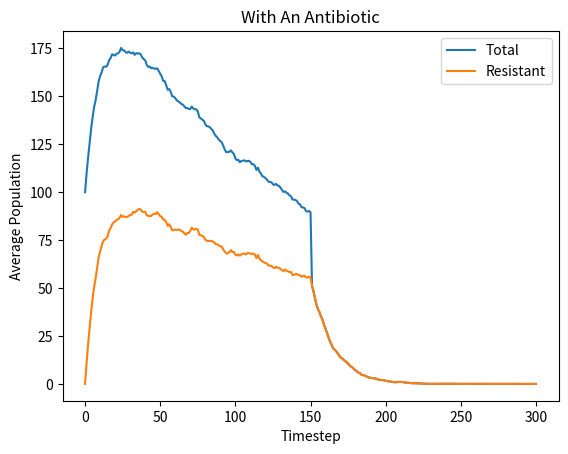

Here is the Python script that generated this plot:
# Problem Set 4: Simulating the Spread of Disease and Bacteria Population Dynamics
# [redacted]
# Collaborators (Discussion):
# Time: 5/6/2024

import math
import numpy as np
import matplotlib.pyplot as pl
import random


##########################
# End helper code
##########################

class NoChildException(Exception):
    """
    NoChildException is raised by the reproduce() method in the SimpleBacteria
    and ResistantBacteria classes to indicate that a bacteria cell does not
    reproduce. You should use NoChildException as is; you do not need to
    modify it or add any code.
    """


def make_one_curve_plot(x_coords, y_coords, x_label, y_label, title):
    """
    Makes a plot of the x coordinates and the y coordinates with the labels
    and title provided.

    Args:
        x_coords (list of floats): x coordinates to graph
        y_coords (list of floats): y coordinates to graph
        x_label (str): label for the x-axis
        y_label (str): label for the y-axis
        title (str): title for the graph
    """
    pl.figure()
    pl.plot(x_coords, y_coords)
    pl.xlabel(x_label)
    pl.ylabel(y_label)
    pl.title(title)
    pl.show()


def make_two_curve_plot(x_coords,
                        y_coords1,
                        y_coords2,
                        y_name1,
                        y_name2,
                        x_label,
                        y_label,
                        title):
    """
    Makes a plot with two curves on it, based on the x coordinates with each of
    the set of y coordinates provided.

    Args:
        x_coords (list of floats): the x coordinates to graph
        y_coords1 (list of floats): the first set of y coordinates to graph
        y_coords2 (list of floats): the second set of y-coordinates to graph
        y_name1 (str): name describing the first y-coordinates line
        y_name2 (str): name describing the second y-coordinates line
        x_label (str): label for the x-axis
        y_label (str): label for the y-axis
        title (str): the title of the graph
    """
    pl.figure()
    pl.plot(x_coords, y_coords1, label=y_name1)
    pl.plot(x_coords, y_coords2, label=y_name2)
    pl.legend()
    pl.xlabel(x_label)
    pl.ylabel(y_label)
    pl.title(title)
    pl.show()


##########################
# PROBLEM 1
##########################

class SimpleBacteria(object):
    """A simple bacteria cell with no antibiotic resistance"""

    def __init__(self, birth_prob, death_prob):
        """
        Args:
            birth_prob (float in [0, 1]): Maximum possible reproduction
                probability
            death_prob (float in [0, 1]): Maximum death probability
        """
        self.birth_prob = birth_prob
        self.death_prob = death_prob

    def is_killed(self):
        """
        Stochastically determines whether this bacteria cell is killed in
        the patient's body at a time step, i.e. the bacteria cell dies with
        some probability equal to the death probability each time step.

        Returns:
            bool: True with probability self.death_prob, False otherwise.
        """
        if random.random() < self.death_prob:
            return True
        else:
            return False

    def reproduce(self, pop_density):
        """
        Stochastically determines whether this bacteria cell reproduces at a
        time step. Called by the update() method in the Patient and
        TreatedPatient classes.

        The bacteria cell reproduces with probability
        self.birth_prob * (1 - pop_density).

        If this bacteria cell reproduces, then reproduce() creates and returns
        the instance of the offspring SimpleBacteria (which has the same
        birth_prob and death_prob values as its parent).

        Args:
            pop_density (float): The population density, defined as the
                current bacteria population divided by the maximum population

        Returns:
            SimpleBacteria: A new instance representing the offspring of
                this bacteria cell (if the bacteria reproduces). The child
                should have the same birth_prob and death_prob values as
                this bacteria.

        Raises:
            NoChildException if this bacteria cell does not reproduce.
        """
        if self.birth_prob * (1 - pop_density) >= random.random():
            return SimpleBacteria(self.birth_prob, self.death_prob)
        else:
            raise NoChildException('Did not Reproduce')


class Patient(object):
    """
    Representation of a simplified patient. The patient does not take any
    antibiotics and his/her bacteria populations have no antibiotic resistance.
    """
    def __init__(self, bacteria, max_pop):
        """
        Args:
            bacteria (list of SimpleBacteria): The bacteria in the population
            max_pop (int): Maximum possible bacteria population size for
                this patient
        """
        self.bacteria = bacteria
        self.max_pop = max_pop

    def get_total_pop(self):
        """
        Gets the size of the current total bacteria population.

        Returns:
            int: The total bacteria population
        """
        return len(self.bacteria)

    def update(self):
        """
        Update the state of the bacteria population in this patient for a
        single time step. update() should execute the following steps in
        this order:

        1. Determine whether each bacteria cell dies (according to the
           is_killed method) and create a new list of surviving bacteria cells.

        2. Calculate the current population density by dividing the surviving
           bacteria population by the maximum population. This population
           density value is used for the following steps until the next call
           to update()

        3. Based on the population density, determine whether each surviving
           bacteria cell should reproduce and add offspring bacteria cells to
           a list of bacteria in this patient. New offspring do not reproduce.

        4. Reassign the patient's bacteria list to be the list of surviving
           bacteria and new offspring bacteria

        Returns:
            int: The total bacteria population at the end of the update
        """
        new_bac_list = []
        for bacteria in self.bacteria:
            # print(bacteria)
            if bacteria.is_killed():
                pass
            else:
                new_bac_list.append(bacteria)

        density = len(new_bac_list) / self.max_pop

        final_bacteria = new_bac_list[:]
        for bacteria in new_bac_list:
            try:
                new_bacteria = bacteria.reproduce(density)  # Attempt to reproduce
                final_bacteria.append(new_bacteria)  # Only append if reproduction is successful
            except NoChildException:
                pass

        self.bacteria = final_bacteria

        return self.get_total_pop()


##########################
# PROBLEM 2
##########################

def calc_pop_avg(populations, n):
    """
    Finds the average bacteria population size across trials at time step n

    Args:
        populations (list of lists or 2D array): populations[i][j] is the
            number of bacteria in trial i at time step j
        n (int): trial number

    Returns:
        float: The average bacteria population size at time step n
    """
    sum = 0
    for i in range(len(populations)):
        sum += populations[i][n]
    return sum/len(populations)


def simulation_without_antibiotic(num_bacteria,
                                  max_pop,
                                  birth_prob,
                                  death_prob,
                                  num_trials):
    """
    Run the simulation and plot the graph for problem 2. No antibiotics
    are used, and bacteria do not have any antibiotic resistance.

    For each of num_trials trials:
        * instantiate a list of SimpleBacteria
        * instantiate a Patient using the list of SimpleBacteria
        * simulate changes to the bacteria population for 300 time steps,
          recording the bacteria population after each time step. Note
          that the first time step should contain the starting number of
          bacteria in the patient

    Then, plot the average bacteria population size (y-axis) as a function of
    elapsed time steps (x-axis) You might find the make_one_curve_plot
    function useful.

    Args:
        num_bacteria (int): number of SimpleBacteria to create for patient
        max_pop (int): maximum bacteria population for patient
        birth_prob (float in [0, 1]): maximum reproduction
            probability
        death_prob (float in [0, 1]): maximum death probability
        num_trials (int): number of simulation runs to execute

    Returns:
        populations (list of lists or 2D array): populations[i][j] is the
            number of bacteria in trial i at time step j
    """
    populations = []
    for i in range(num_trials):
        bacteria_list = []
        for j in range(num_bacteria):
            bacteria_list.append(SimpleBacteria(birth_prob, death_prob))
        patient = Patient(bacteria_list, max_pop)

        population_per_trial = []

        population_per_trial.append(patient.get_total_pop())
        for k in range(300):
            patient.update()
            population_per_trial.append(patient.get_total_pop())

        populations.append(population_per_trial)

        print(f"Population for Trial {i}.")
        print(populations[i])

    x_Vals = []
    y_Vals = []
    for i in range(301):
        x_Vals.append(calc_pop_avg(populations, i))
        y_Vals.append(i)

    make_one_curve_plot(y_Vals, x_Vals, "Timestep", "Average Population", "Without Antibiotic")

    return populations



##########################
# PROBLEM 3
##########################

def calc_pop_std(populations, t):
    """
    Finds the standard deviation of populations across different trials
    at time step t by:
        * calculating the average population at time step t
        * compute average squared distance of the data points from the average
          and take its square root

    You may not use third-party functions that calculate standard deviation,
    such as numpy.std. Other built-in or third-party functions that do not
    calculate standard deviation may be used.

    Args:
        populations (list of lists or 2D array): populations[i][j] is the
            number of bacteria present in trial i at time step j
        t (int): time step

    Returns:
        float: the standard deviation of populations across different trials at
             a specific time step
    """
    mean = calc_pop_avg(populations, t)
    var = 0
    for i in populations:
        var += (i[t] - mean) ** 2
    return math.sqrt(var / len(populations))


def calc_95_ci(populations, t):
    """
    Finds a 95% confidence interval around the average bacteria population
    at time t by:
        * computing the mean and standard deviation of the sample
        * using the standard deviation of the sample to estimate the
          standard error of the mean (SEM)
        * using the SEM to construct confidence intervals around the
          sample mean

    Args:
        populations (list of lists or 2D array): populations[i][j] is the
            number of bacteria present in trial i at time step j
        t (int): time step

    Returns:
        mean (float): the sample mean
        width (float): 1.96 * SEM

        I.e., you should return a tuple containing (mean, width)
    """
    mean = calc_pop_avg(populations, t)
    std_dev = calc_pop_std(populations, t)
    Sem = std_dev / math.sqrt(len(populations))
    width = 1.96 * Sem
    return (mean, width)


##########################
# PROBLEM 4
##########################

class ResistantBacteria(SimpleBacteria):
    """A bacteria cell that can have antibiotic resistance."""

    def __init__(self, birth_prob, death_prob, resistant, mut_prob):
        """
        Args:
            birth_prob (float in [0, 1]): reproduction probability
            death_prob (float in [0, 1]): death probability
            resistant (bool): whether this bacteria has antibiotic resistance
            mut_prob (float): mutation probability for this
                bacteria cell. This is the maximum probability of the
                offspring acquiring antibiotic resistance
        """
        super().__init__(birth_prob, death_prob)
        self.resistant = resistant
        self.mut_prob = mut_prob


    def get_resistant(self):
        """Returns whether the bacteria has antibiotic resistance"""
        return self.resistant

    def is_killed(self):
        """Stochastically determines whether this bacteria cell is killed in
        the patient's body at a given time step.

        Checks whether the bacteria has antibiotic resistance. If resistant,
        the bacteria dies with the regular death probability. If not resistant,
        the bacteria dies with the regular death probability / 4.

        Returns:
            bool: True if the bacteria dies with the appropriate probability
                and False otherwise.
        """
        prob_death_mod = 0
        if self.get_resistant():
            prob_death_mod = self.death_prob
        else:
            prob_death_mod = self.death_prob / 4

        if random.random() < prob_death_mod:
            return True
        else:
            return False

    def reproduce(self, pop_density):
        """
        Stochastically determines whether this bacteria cell reproduces at a
        time step. Called by the update() method in the TreatedPatient class.

        A surviving bacteria cell will reproduce with probability:
        self.birth_prob * (1 - pop_density).

        If the bacteria cell reproduces, then reproduce() creates and returns
        an instance of the offspring ResistantBacteria, which will have the
        same birth_prob, death_prob, and mut_prob values as its parent.

        If the bacteria has antibiotic resistance, the offspring will also be
        resistant. If the bacteria does not have antibiotic resistance, its
        offspring have a probability of self.mut_prob * (1-pop_density) of
        developing that resistance trait. That is, bacteria in less densely
        populated environments have a greater chance of mutating to have
        antibiotic resistance.

        Args:
            pop_density (float): the population density

        Returns:
            ResistantBacteria: an instance representing the offspring of
            this bacteria cell (if the bacteria reproduces). The child should
            have the same birth_prob, death_prob values and mut_prob
            as this bacteria. Otherwise, raises a NoChildException if this
            bacteria cell does not reproduce.
        """
        if random.random() < self.birth_prob * (1 - pop_density):
            resistant = False
            if self.resistant:
                resistant = True
            else:
                if random.random() < self.mut_prob * (1 - pop_density):
                    resistant = True
                else:
                    resistant = False
            return ResistantBacteria(self.birth_prob, self.death_prob, resistant, self.mut_prob)
        else:
            raise NoChildException


class TreatedPatient(Patient):
    """
    Representation of a treated patient. The patient is able to take an
    antibiotic and his/her bacteria population can acquire antibiotic
    resistance. The patient cannot go off an antibiotic once on it.
    """
    def __init__(self, bacteria, max_pop):
        """
        Args:
            bacteria: The list representing the bacteria population (a list of
                      bacteria instances)
            max_pop: The maximum bacteria population for this patient (int)

        This function should initialize self.on_antibiotic, which represents
        whether a patient has been given an antibiotic. Initially, the
        patient has not been given an antibiotic.

        Don't forget to call Patient's __init__ method at the start of this
        method.
        """
        super().__init__(bacteria, max_pop)
        self.on_antibiotic = False

    def set_on_antibiotic(self):
        """
        Administer an antibiotic to this patient. The antibiotic acts on the
        bacteria population for all subsequent time steps.
        """
        self.on_antibiotic = True

    def get_resist_pop(self):
        """
        Get the population size of bacteria cells with antibiotic resistance

        Returns:
            int: the number of bacteria with antibiotic resistance
        """
        num=0
        for bacterium in self.bacteria:
            if bacterium.resistant:
                num += 1
        return num

    def update(self):
        """
        Update the state of the bacteria population in this patient for a
        single time step. update() should execute these actions in order:

        1. Determine whether each bacteria cell dies (according to the
           is_killed method) and create a new list of surviving bacteria cells.

        2. If the patient is on antibiotics, the surviving bacteria cells from
           (1) only survive further if they are resistant. If the patient is
           not on the antibiotic, keep all surviving bacteria cells from (1)

        3. Calculate the current population density. This value is used until
           the next call to update(). Use the same calculation as in Patient

        4. Based on this value of population density, determine whether each
           surviving bacteria cell should reproduce and add offspring bacteria
           cells to the list of bacteria in this patient.

        5. Reassign the patient's bacteria list to be the list of survived
           bacteria and new offspring bacteria

        Returns:
            int: The total bacteria population at the end of the update
        """
        surviving_bacteria = []
        for bacterium in self.bacteria:
            if not bacterium.is_killed():
                surviving_bacteria.append(bacterium)
        if self.on_antibiotic:
            surviving_bacteria = [bacterium for bacterium in surviving_bacteria if bacterium.get_resistant()]

        curr_density = len(surviving_bacteria) / self.max_pop
        final_bacteria = surviving_bacteria[:]
        for bacteria in surviving_bacteria:
            try:
                final_bacteria.append(bacteria.reproduce(curr_density))
            except NoChildException:
                pass
        self.bacteria = final_bacteria
        return len(final_bacteria)


##########################
# PROBLEM 5
##########################

def simulation_with_antibiotic(num_bacteria,
                               max_pop,
                               birth_prob,
                               death_prob,
                               resistant,
                               mut_prob,
                               num_trials):
    """
    Runs simulations and plots graphs for problem 4.

    For each of num_trials trials:
        * instantiate a list of ResistantBacteria
        * instantiate a patient
        * run a simulation for 150 timesteps, add the antibiotic, and run the
          simulation for an additional 250 timesteps, recording the total
          bacteria population and the resistance bacteria population after
          each time step

    Plot the average bacteria population size for both the total bacteria
    population and the antibiotic-resistant bacteria population (y-axis) as a
    function of elapsed time steps (x-axis) on the same plot. You might find
    the helper function make_two_curve_plot helpful

    Args:
        num_bacteria (int): number of ResistantBacteria to create for
            the patient
        max_pop (int): maximum bacteria population for patient
        birth_prob (float int [0-1]): reproduction probability
        death_prob (float in [0, 1]): probability of a bacteria cell dying
        resistant (bool): whether the bacteria initially have
            antibiotic resistance
        mut_prob (float in [0, 1]): mutation probability for the
            ResistantBacteria cells
        num_trials (int): number of simulation runs to execute

    Returns: a tuple of two lists of lists, or two 2D arrays
        populations (list of lists or 2D array): the total number of bacteria
            at each time step for each trial; total_population[i][j] is the
            total population for trial i at time step j
        resistant_pop (list of lists or 2D array): the total number of
            resistant bacteria at each time step for each trial;
            resistant_pop[i][j] is the number of resistant bacteria for
            trial i at time step j
    """
    populations=[]
    resistant_populations=[]
    for i in range(num_trials):
        population_per_trial=[]
        resistant_population_per_trial=[]
        bacteria_list=[]
        for j in range(num_bacteria):
            bacteria_list.append(ResistantBacteria(birth_prob,death_prob,resistant,mut_prob))
        patient=TreatedPatient(bacteria_list,max_pop)
        population_per_trial.append(patient.get_total_pop())
        resistant_population_per_trial.append(patient.get_resist_pop())
        for i in range(150):
            patient.update()
            population_per_trial.append(patient.get_total_pop())
            resistant_population_per_trial.append(patient.get_resist_pop())
        patient.set_on_antibiotic()
        for i in range(250):
            patient.update()
            population_per_trial.append(patient.get_total_pop())
            resistant_population_per_trial.append(patient.get_resist_pop())
        populations.append(population_per_trial)
        resistant_populations.append(resistant_population_per_trial)
    Y_Vals1=[]
    x_Vals=[]
    Y_Vals2=[]
    for i in range(301):
        Y_Vals1.append(calc_pop_avg(populations,i))
        Y_Vals2.append(calc_pop_avg(resistant_populations,i))
        x_Vals.append(i)

    make_two_curve_plot(x_Vals, Y_Vals1, Y_Vals2, "Total", "Resistant", "Timestep", "Average Population", "With An Antibiotic")
    return (populations, resistant_populations)


# When you are ready to run the simulations, uncomment the next lines one
# at a time
# total_pop, resistant_pop = simulation_with_antibiotic(num_bacteria=100,
#                                                       max_pop=1000,
#                                                       birth_prob=0.3,
#                                                       death_prob=0.2,
#                                                       resistant=False,
#                                                       mut_prob=0.8,
#                                                       num_trials=50)
#
# total_pop, resistant_pop = simulation_with_antibiotic(num_bacteria=100,
#                                                       max_pop=1000,
#                                                       birth_prob=0.17,
#                                                       death_prob=0.2,
#                                                       resistant=False,
#                                                       mut_prob=0.8,
#                                                       num_trials=50)
if __name__ == "__main__":
    random.seed(0)
    # populations = simulation_without_antibiotic(100, 1000, 0.1, 0.025, 50)
    total_pop, resistant_pop = simulation_with_antibiotic(num_bacteria=100,
                                                          max_pop=1000,
                                                          birth_prob=0.17,
                                                          death_prob=0.2,
                                                          resistant=False,
                                                          mut_prob=0.8,
                                                          num_trials=50)
